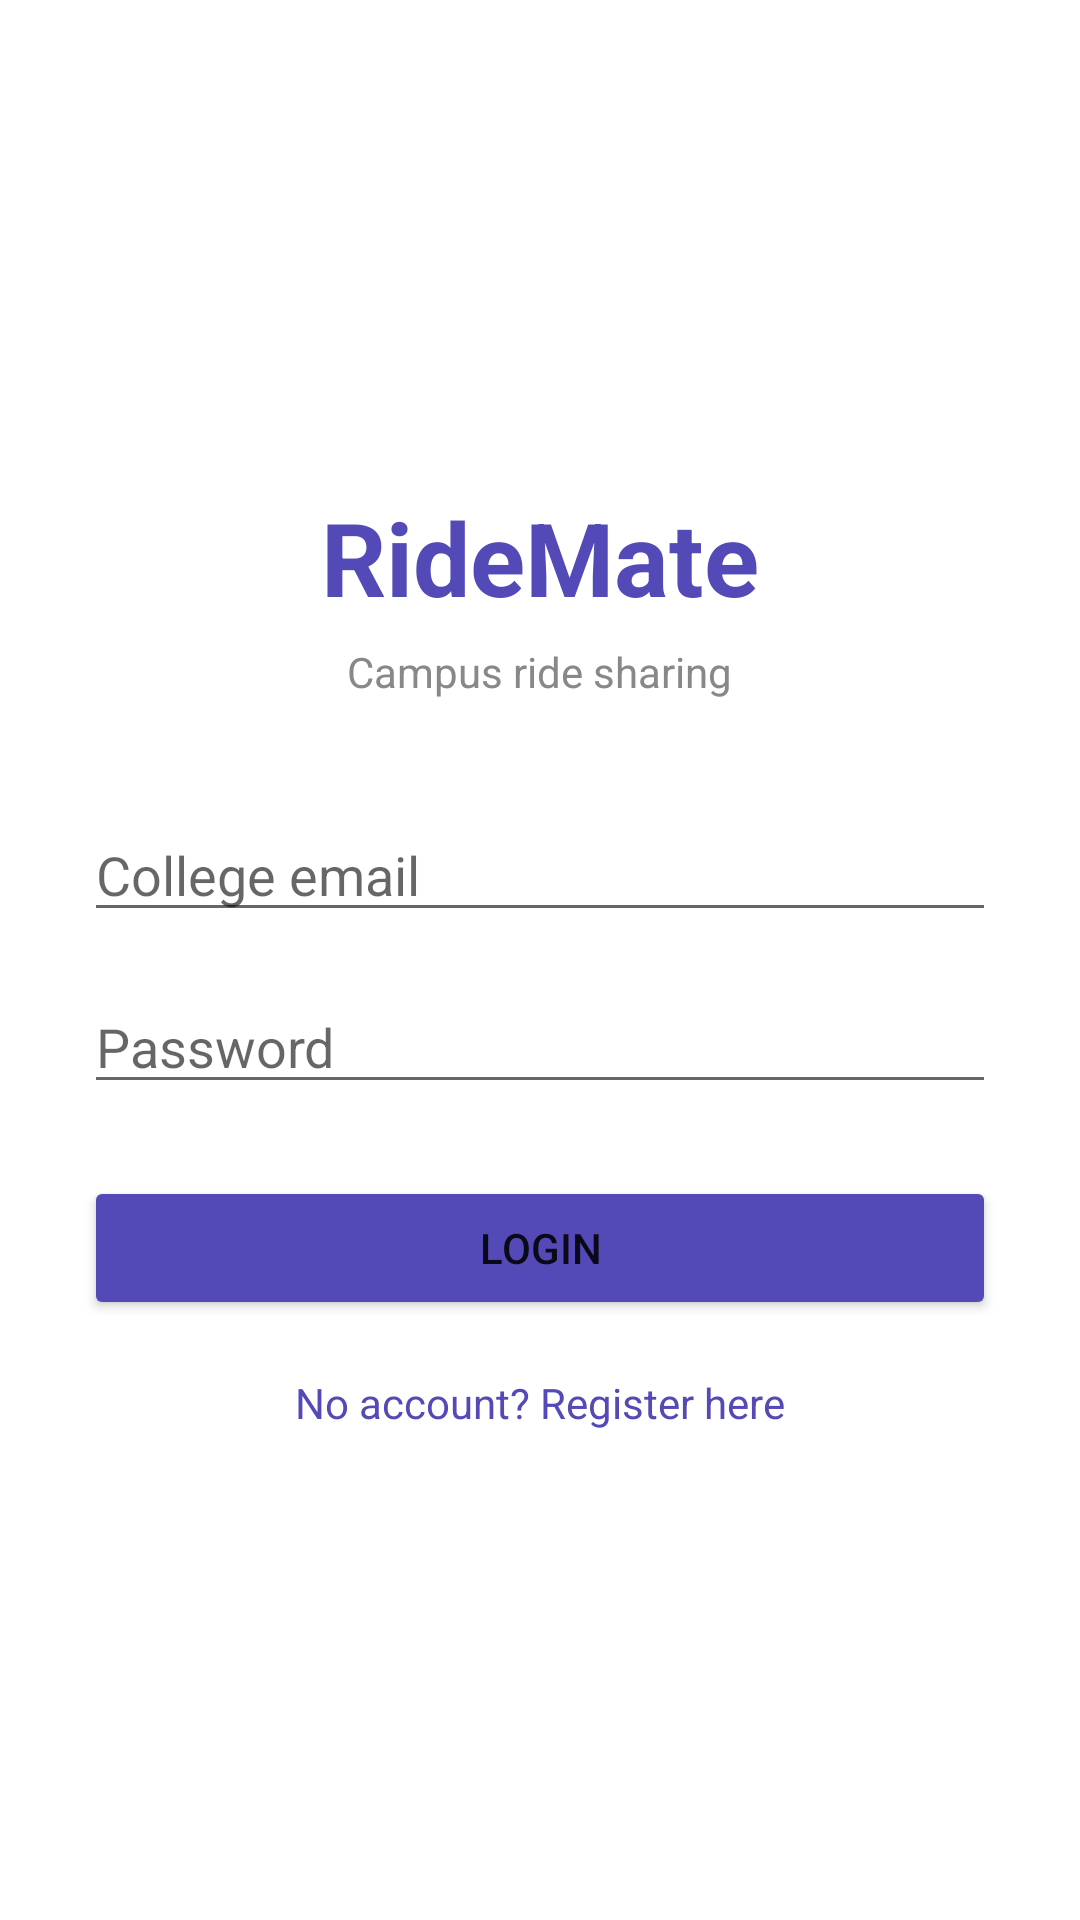

Reconstruct the res/layout file that produces this screen, plus the resources it refers to.
<!-- AndroidManifest.xml: application theme Theme.RideMate -->
<!-- res/layout/activity_login.xml -->
<?xml version="1.0" encoding="utf-8"?>
<LinearLayout
    xmlns:android="http://schemas.android.com/apk/res/android"
    android:layout_width="match_parent"
    android:layout_height="match_parent"
    android:orientation="vertical"
    android:padding="28dp"
    android:gravity="center">

    <TextView
        android:layout_width="wrap_content"
        android:layout_height="wrap_content"
        android:text="RideMate"
        android:textSize="34sp"
        android:textStyle="bold"
        android:textColor="#534AB7"
        android:layout_marginBottom="6dp"/>

    <TextView
        android:layout_width="wrap_content"
        android:layout_height="wrap_content"
        android:text="Campus ride sharing"
        android:textSize="14sp"
        android:textColor="#888888"
        android:layout_marginBottom="36dp"/>

    <EditText
        android:id="@+id/etEmail"
        android:layout_width="match_parent"
        android:layout_height="wrap_content"
        android:hint="College email"
        android:inputType="textEmailAddress"
        android:layout_marginBottom="16dp"/>

    <EditText
        android:id="@+id/etPassword"
        android:layout_width="match_parent"
        android:layout_height="wrap_content"
        android:hint="Password"
        android:inputType="textPassword"
        android:layout_marginBottom="24dp"/>

    <Button
        android:id="@+id/btnLogin"
        android:layout_width="match_parent"
        android:layout_height="wrap_content"
        android:text="Login"
        android:backgroundTint="#534AB7"/>

    <TextView
        android:id="@+id/tvGoRegister"
        android:layout_width="wrap_content"
        android:layout_height="wrap_content"
        android:text="No account? Register here"
        android:textColor="#534AB7"
        android:layout_marginTop="18dp"/>

</LinearLayout>
<!-- resources referenced by this layout -->
<resources>
  <style name="Theme.RideMate" parent="Theme.MaterialComponents.DayNight.DarkActionBar">
      <item name="colorPrimary">#534AB7</item>
      <item name="colorPrimaryVariant">#3C3489</item>
      <item name="colorOnPrimary">#FFFFFF</item>
      <item name="colorSecondary">#0F6E56</item>
      <item name="colorSecondaryVariant">#085041</item>
      <item name="colorOnSecondary">#FFFFFF</item>
      <item name="android:statusBarColor">?attr/colorPrimaryVariant</item>
  </style>
</resources>
